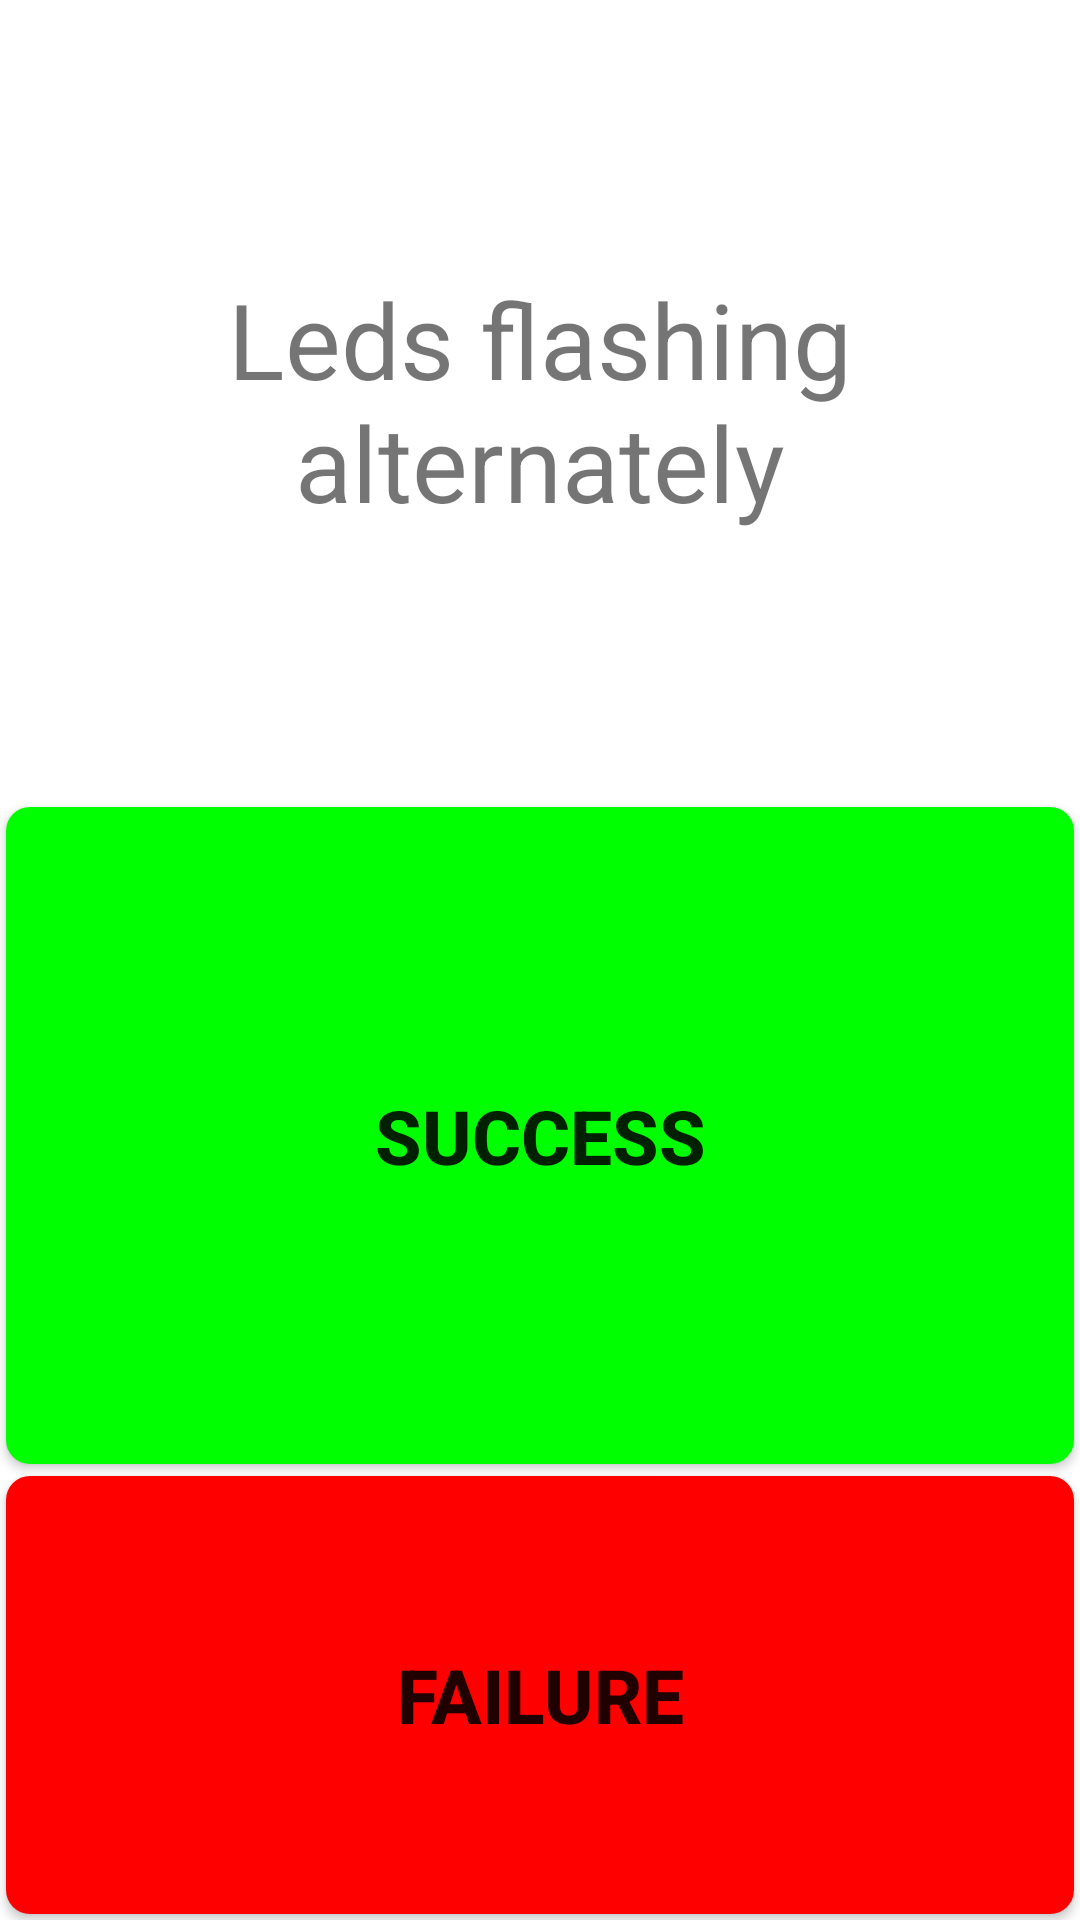

This screen was rendered from an Android layout file. Write that file and the resources it references.
<!-- AndroidManifest.xml: fallback theme Theme.MaterialComponents.DayNight.NoActionBar -->
<!-- res/layout/indicator_light.xml -->
<LinearLayout 
    xmlns:android="http://schemas.android.com/apk/res/android"
    android:layout_width="match_parent"
    android:layout_height="match_parent"
    android:orientation="vertical">

    <TextView
        android:layout_width="match_parent"
        android:layout_height="wrap_content"
        android:layout_marginLeft="30dp"
        android:layout_marginRight="30dp"
        android:layout_weight="0.2"
        android:gravity="center"
        android:text="@string/indicator_light_remind"
        android:textSize="35sp" />

 
    <LinearLayout
        android:layout_width="match_parent"
        android:layout_height="wrap_content"
        android:layout_weight="0.3"
        android:orientation="vertical" >

        <Button
            android:id="@+id/indicator_bt_ok"
            android:layout_width="match_parent"
            android:layout_height="0dp"
            android:layout_weight="0.6"
            android:text="@string/Success"
            style="@style/success_bg_style"
            android:textSize="25dip" />

        <Button
            android:id="@+id/indicator_bt_failed"
            android:layout_width="match_parent"
            android:layout_height="0dp"
            android:layout_weight="0.4"
            android:text="@string/Failed"
            style="@style/fail_bg_style"
            android:textSize="25dip" />
    </LinearLayout>

</LinearLayout>
<!-- resources referenced by this layout -->
<resources>
  <string name="Failed">Failure</string>
  <string name="Success">Success</string>
  <string name="indicator_light_remind">Leds flashing alternately</string>
  <style name="fail_bg_style" parent="normal_bg_style">
          <item name="android:background">@drawable/btn_fail_bg</item>
          <item name="android:textSize">@dimen/item_btn_fail_size</item>
      </style>
  <style name="success_bg_style" parent="normal_bg_style">
          <item name="android:background">@drawable/btn_success_bg</item>
          <item name="android:textSize">@dimen/item_btn_ok_size</item>
      </style>
  <style name="normal_bg_style">
          <item name="android:layout_margin">@dimen/background_padding</item>
          <item name="android:background">@drawable/btn_normal_bg</item>
          <item name="android:textStyle">bold</item>
      </style>
  <!-- drawable btn_fail_bg (drawable) -->
  <?xml version="1.0" encoding="utf-8"?>
  <selector xmlns:android="http://schemas.android.com/apk/res/android">
  
      <item android:state_selected="true"> 
          <shape android:shape="rectangle">
              <solid android:color="@color/blue_color" />
             <corners
                 android:radius="@dimen/corner_radius" />
          </shape>
      </item> 
      <item android:state_pressed="true"> 
          <shape android:shape="rectangle">
              <solid android:color="@color/blue_color" />
             <corners
                 android:radius="@dimen/corner_radius" />
          </shape>
      </item> 
      <item android:state_enabled="true"> 
          <shape android:shape="rectangle">
              <solid android:color="@color/red_color" />
              <corners
                 android:radius="@dimen/corner_radius" />
          </shape>
      </item> 
      <item> 
          <shape android:shape="rectangle">
              <solid android:color="@android:color/darker_gray" />
              <corners
                 android:radius="@dimen/corner_radius" />
          </shape>
      </item> 
  </selector>
  <dimen name="item_btn_fail_size">32sp</dimen>
  <dimen name="item_btn_ok_size">32sp</dimen>
  <dimen name="background_padding">2dp</dimen>
  <!-- drawable btn_normal_bg (drawable) -->
  <?xml version="1.0" encoding="utf-8"?>
  <selector xmlns:android="http://schemas.android.com/apk/res/android">
  
      <item android:state_selected="true"> 
          <shape android:shape="rectangle">
              <solid android:color="@color/blue_color" />
             <corners
                 android:radius="@dimen/corner_radius" />
          </shape>
      </item> 
      <item android:state_pressed="true"> 
          <shape android:shape="rectangle">
              <solid android:color="@color/blue_color" />
             <corners
                 android:radius="@dimen/corner_radius" />
          </shape>
      </item> 
      <item android:state_enabled="true"> 
          <shape android:shape="rectangle">
              <solid android:color="@color/peacock_blue_color" />
              <corners
                 android:radius="@dimen/corner_radius" />
          </shape>
      </item> 
      <item> 
          <shape android:shape="rectangle">
              <solid android:color="@android:color/darker_gray" />
              <corners
                 android:radius="@dimen/corner_radius" />
          </shape>
      </item> 
  </selector>
  <color name="blue_color">#ff33b5e5</color>
  <dimen name="corner_radius">8dp</dimen>
  <color name="red_color">#ffff0000</color>
  <color name="green_color">#ff00ff00</color>
  <color name="peacock_blue_color">#ff00ffff</color>
</resources>
